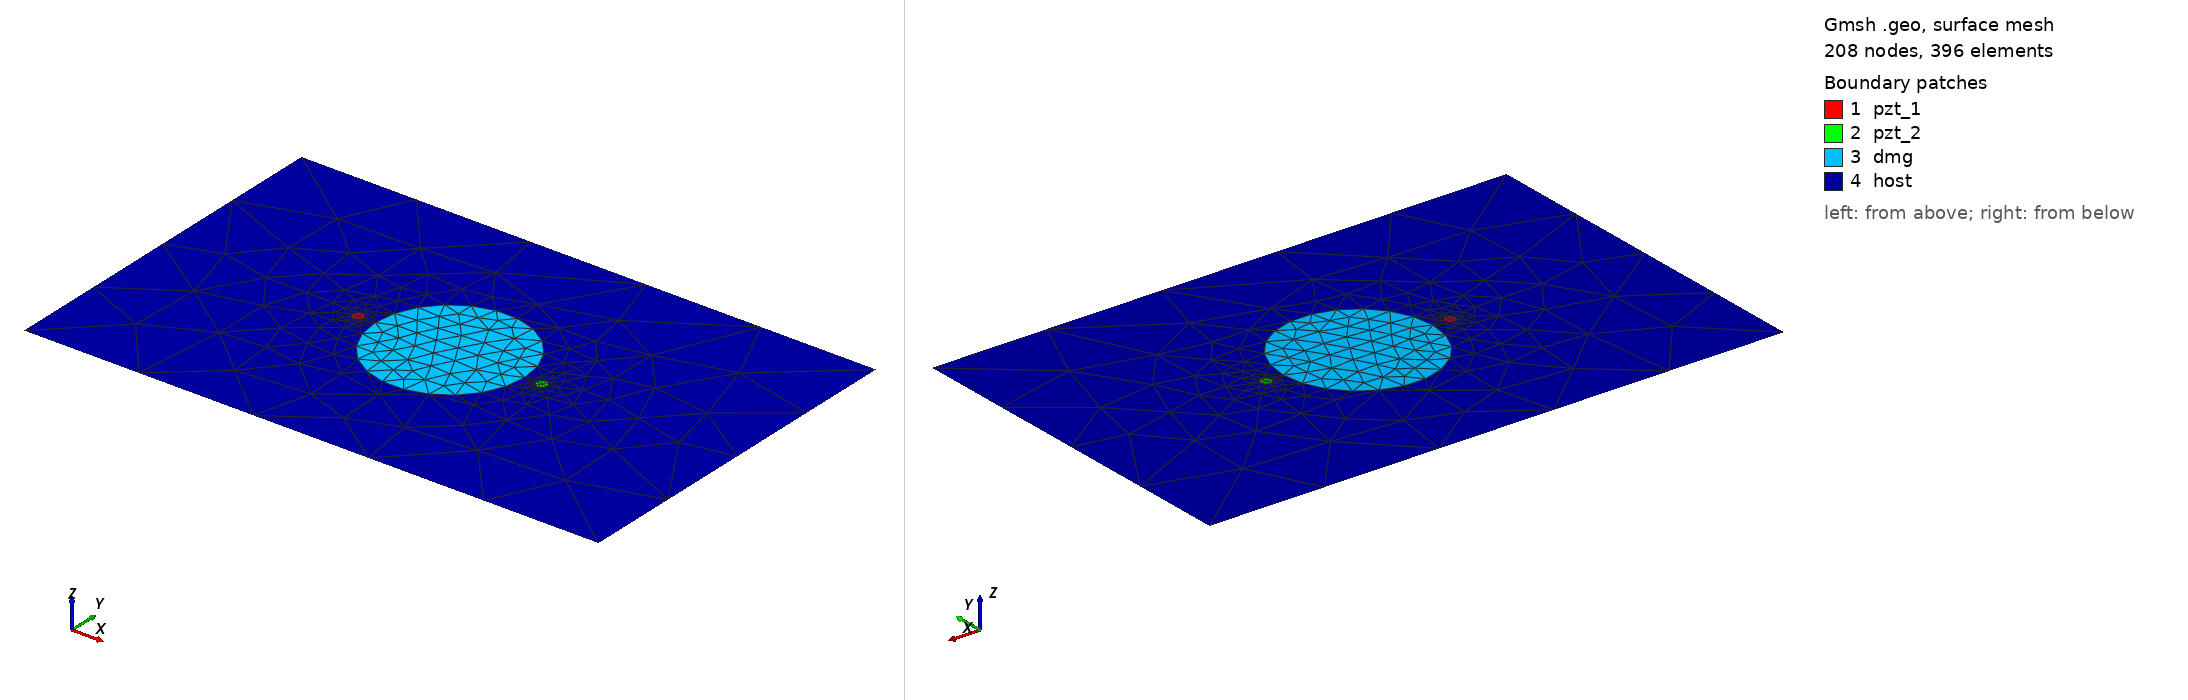

Gmsh geometry script, surface-meshed: 208 nodes, 396 surface elements. Boundary patches (legend numbers): 1 pzt_1, 2 pzt_2, 3 dmg, 4 host. Left view from above one corner, right view from below the opposite corner. Legend entries are the model's physical surfaces. The drawing asked Gmsh for element sizes between 1% and 20% of the model's largest extent; the script's own settings can give other sizes.

=== circle_2_pzt_15kHz_65mm.geo (drawn) ===
SetFactory("OpenCASCADE");
L = 0.500000; W = 0.314000;
xpzt_1 = -0.0800; ypzt_1 = 0.000000;
xpzt_2 = 0.0800; ypzt_2 = 0.000000;
xdmg_0 = 0e-3; ydmg_0 = 0e-3;
r_pzt = 5e-3;
r_dmg = 65e-3;
//+
Point(1) = {-L/2, -W/2, 0, 1.0};
//+
Point(2) = {L/2, -W/2, 0, 1.0};
//+
Point(3) = {L/2, W/2, 0, 1.0};
//+
Point(4) = {-L/2, W/2, 0, 1.0};
//+
Line(1) = {1, 2};
//+
Line(2) = {2, 3};
//+
Line(3) = {3, 4};
//+
Line(4) = {4, 1};
//+
Circle(5) = {xpzt_1, ypzt_1, 0, r_pzt, 0, 2*Pi};
//+
Circle(6) = {xpzt_2, ypzt_2, 0, r_pzt, 0, 2*Pi};
//+
Circle(7) = {xdmg_0, ydmg_0, 0, r_dmg, 0, 2*Pi};
//+
Curve Loop(1) = {4, 1, 2, 3};
//+
Curve Loop(2) = {5};
//+
Curve Loop(3) = {6};
//+
Curve Loop(4) = {7};
//+
Curve Loop(5) = {5};
//+
Curve Loop(6) = {6};
//+
Curve Loop(7) = {7};
//+
Plane Surface(1) = {5};
//+
Plane Surface(2) = {6};
//+
Plane Surface(3) = {7};
//+
Plane Surface(4) = {1,2,3,4};
//+
Point(8) = {xpzt_1, ypzt_1, 0, 1.0};
//+
Point{8} In Surface {1};// mesh node at centre of pzt_1
//+
Point(9) = {xpzt_2, ypzt_2, 0, 1.0};
//+
Point{9} In Surface {2};// mesh node at centre of pzt_2
//+
Physical Surface("pzt_1") = {1};
//+
Physical Surface("pzt_2") = {2};
//+
Physical Surface("dmg") = {3};
//+
Physical Surface("host") = {4};
//+
Transfinite Curve {5, 6} = 9 Using Progression 1;
//+
Transfinite Curve {7} = 23 Using Progression 1;
